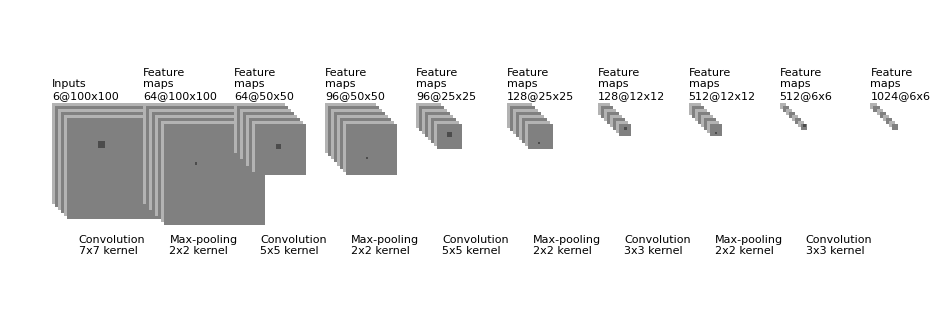

Recreate this plot in Python.
# -*- coding: utf-8 -*-
"""
Created on Sun Dec 04 16:53:13 2016

[redacted]
"""

"""
[redacted]
All rights reserved.
Redistribution and use in source and binary forms, with or without
    modification, are permitted provided that the following conditions are met:
1. Redistributions of source code must retain the above copyright notice, this
    list of conditions and the following disclaimer.
2. Redistributions in binary form must reproduce the above copyright notice,
    this list of conditions and the following disclaimer in the documentation
    and/or other materials provided with the distribution.
3. Neither the name of the copyright holder nor the names of its contributors
    may be used to endorse or promote products derived from this software
    without specific prior written permission.
THIS SOFTWARE IS PROVIDED BY THE COPYRIGHT HOLDERS AND CONTRIBUTORS "AS IS"
    AND ANY EXPRESS OR IMPLIED WARRANTIES, INCLUDING, BUT NOT LIMITED TO, THE
    IMPLIED WARRANTIES OF MERCHANTABILITY AND FITNESS FOR A PARTICULAR PURPOSE
    ARE DISCLAIMED. IN NO EVENT SHALL THE COPYRIGHT HOLDER OR CONTRIBUTORS BE
    LIABLE FOR ANY DIRECT, INDIRECT, INCIDENTAL, SPECIAL, EXEMPLARY, OR
    CONSEQUENTIAL DAMAGES (INCLUDING, BUT NOT LIMITED TO, PROCUREMENT OF
    SUBSTITUTE GOODS OR SERVICES; LOSS OF USE, DATA, OR PROFITS; OR BUSINESS
    INTERRUPTION) HOWEVER CAUSED AND ON ANY THEORY OF LIABILITY, WHETHER IN
    CONTRACT, STRICT LIABILITY, OR TORT (INCLUDING NEGLIGENCE OR OTHERWISE)
    ARISING IN ANY WAY OUT OF THE USE OF THIS SOFTWARE, EVEN IF ADVISED OF THE
    POSSIBILITY OF SUCH DAMAGE.
"""


import os
import numpy as np
import matplotlib.pyplot as plt
plt.rcdefaults()
from matplotlib.lines import Line2D
from matplotlib.patches import Rectangle
from matplotlib.collections import PatchCollection


NumConvMax = 8
NumFcMax = 20
White = 1.
Light = 0.7
Medium = 0.5
Dark = 0.3
Black = 0.


def add_layer(patches, colors, size=24, num=5,
              top_left=[0, 0],
              loc_diff=[3, -3],
              ):
    # add a rectangle
    top_left = np.array(top_left)
    loc_diff = np.array(loc_diff)
    loc_start = top_left - np.array([0, size])
    for ind in range(num):
        patches.append(Rectangle(loc_start + ind * loc_diff, size, size))
        if ind % 2:
            colors.append(Medium)
        else:
            colors.append(Light)


def add_mapping(patches, colors, start_ratio, patch_size, ind_bgn,
                top_left_list, loc_diff_list, num_show_list, size_list):

    start_loc = top_left_list[ind_bgn] \
        + (num_show_list[ind_bgn] - 1) * np.array(loc_diff_list[ind_bgn]) \
        + np.array([start_ratio[0] * size_list[ind_bgn],
                    -start_ratio[1] * size_list[ind_bgn]])

    end_loc = top_left_list[ind_bgn + 1] \
        + (num_show_list[ind_bgn + 1] - 1) \
        * np.array(loc_diff_list[ind_bgn + 1]) \
        + np.array([(start_ratio[0] + .5 * patch_size / size_list[ind_bgn]) *
                    size_list[ind_bgn + 1],
                    -(start_ratio[1] - .5 * patch_size / size_list[ind_bgn]) *
                    size_list[ind_bgn + 1]])

    patches.append(Rectangle(start_loc, patch_size, patch_size))
    colors.append(Dark)
    patches.append(Line2D([start_loc[0], end_loc[0]],
                          [start_loc[1], end_loc[1]]))
    colors.append(Black)
    patches.append(Line2D([start_loc[0] + patch_size, end_loc[0]],
                          [start_loc[1], end_loc[1]]))
    colors.append(Black)
    patches.append(Line2D([start_loc[0], end_loc[0]],
                          [start_loc[1] + patch_size, end_loc[1]]))
    colors.append(Black)
    patches.append(Line2D([start_loc[0] + patch_size, end_loc[0]],
                          [start_loc[1] + patch_size, end_loc[1]]))
    colors.append(Black)


def label(xy, text, xy_off=[0, 4]):
    plt.text(xy[0] + xy_off[0], xy[1] + xy_off[1], text,
             family='sans-serif', size=8)


if __name__ == '__main__':

    layer_width = 90

    patches = []
    colors = []

    fig, ax = plt.subplots()


    ############################
    # conv layers
    size_list = [100, 100, 50, 50, 25, 25, 12, 12, 6, 6]
    size_list2 = [150, 150, 75, 75, 34, 34, 17, 17, 8, 8]
    num_list = [6, 64, 64 , 96 , 96, 128, 128 , 512, 512, 1024]
    x_diff_list = [0, layer_width, layer_width, layer_width, layer_width, layer_width
    , layer_width, layer_width, layer_width, layer_width]
    text_list = ['Inputs'] + ['Feature\nmaps'] * (len(size_list) - 1)
    loc_diff_list = [[3, -3]] * len(size_list)

    num_show_list = list(map(min, num_list, [NumConvMax] * len(num_list)))
    top_left_list = np.c_[np.cumsum(x_diff_list), np.zeros(len(x_diff_list))]

    for ind in range(len(size_list)):
        
        
        add_layer(patches, colors, size=size_list[ind],
                  num=num_show_list[ind],
                  top_left=top_left_list[ind], loc_diff=loc_diff_list[ind])
        label(top_left_list[ind], text_list[ind] + '\n{}@{}x{}'.format(
            num_list[ind], size_list[ind], size_list[ind]))


    ############################
    # in between layers
    start_ratio_list = [[0.3,0.3], [0.3, 0.4], [0.4, 0.5], [0.4, 0.7], 
                        [0.4, 0.5], [0.4, 0.8], [0.4, 0.5], [0.4, 0.8], [0.4, 0.5]]
    patch_size_list = [7,2,5,2,5,2,3,2,3]
    ind_bgn_list = range(len(patch_size_list))
    text_list = ['Convolution', 'Max-pooling', 'Convolution', 'Max-pooling',
                 'Convolution', 'Max-pooling', 'Convolution', 'Max-pooling', 'Convolution']

    for ind in range(len(patch_size_list)):
        add_mapping(patches, colors, start_ratio_list[ind],
                    patch_size_list[ind], ind,
                    top_left_list, loc_diff_list, num_show_list, size_list)
        label(top_left_list[ind], text_list[ind] + '\n{}x{} kernel'.format(
            patch_size_list[ind], patch_size_list[ind]), xy_off=[26, -150])


    ############################
    colors += [0, 1]
    collection = PatchCollection(patches, cmap=plt.cm.gray)
    collection.set_array(np.array(colors))
    ax.add_collection(collection)
    plt.tight_layout()
    plt.axis('equal')
    plt.axis('off')
    plt.show()
    fig.set_size_inches(12, 4)

    fig_dir = './'
    fig_ext = '.png'
    fig.savefig(os.path.join(fig_dir, 'convnet_fig_final' + fig_ext),
                bbox_inches='tight', pad_inches=0)